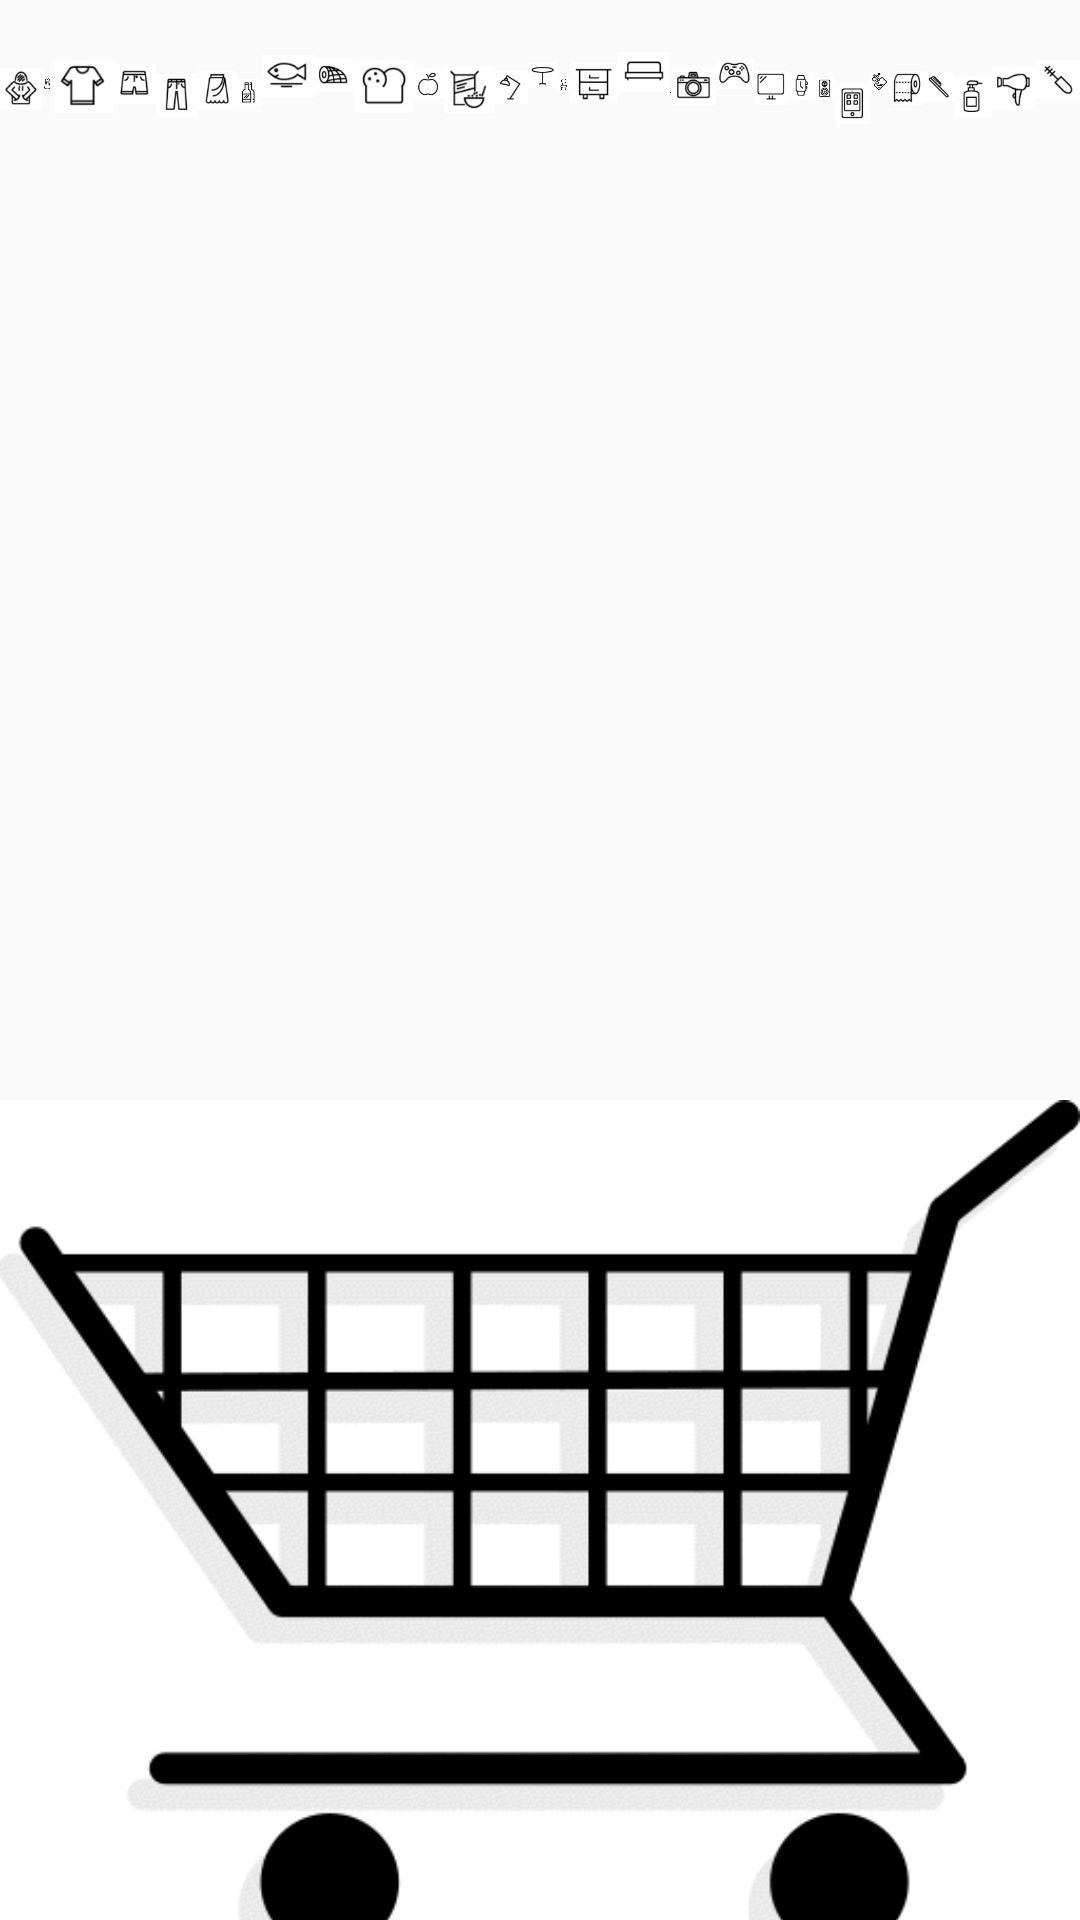

Android layout source for this screen:
<!-- AndroidManifest.xml: application theme AppTheme -->
<!-- res/layout/activity_main.xml -->
<?xml version="1.0" encoding="utf-8"?>
<LinearLayout android:layout_height="match_parent"
    android:layout_width="match_parent"
    android:orientation="vertical"
    xmlns:android="http://schemas.android.com/apk/res/android">

    <LinearLayout
        android:orientation="horizontal"
        android:layout_weight="6"
        android:id="@+id/toplinear"
        android:layout_width="match_parent"
        android:layout_height="500dp">
        
        <ImageView
            android:layout_weight="1"
            android:id="@+id/c1"
            android:layout_width="wrap_content"
            android:layout_height="wrap_content"
            android:src="@drawable/c1"
            android:tag="c1 긴팔티"
            />
        <ImageView
            android:layout_weight="1"
            android:id="@+id/c2"
            android:layout_width="wrap_content"
            android:layout_height="wrap_content"
            android:src="@drawable/c2"
            android:tag="c2 원피스"
            />
        <ImageView
            android:layout_weight="1"
            android:id="@+id/c3"
            android:layout_width="wrap_content"
            android:layout_height="wrap_content"
            android:src="@drawable/c3"
            android:tag="c3 반팔티"
            />
        <ImageView
            android:layout_weight="1"
            android:id="@+id/c4"
            android:layout_width="wrap_content"
            android:layout_height="wrap_content"
            android:src="@drawable/c4"
            android:tag="c4 반바지"
            />
        <ImageView
            android:layout_weight="1"
            android:id="@+id/c5"
            android:layout_width="wrap_content"
            android:layout_height="wrap_content"
            android:src="@drawable/c5"
            android:tag="c5 긴바지"
            />
        <ImageView
            android:layout_weight="1"
            android:id="@+id/c6"
            android:layout_width="wrap_content"
            android:layout_height="wrap_content"
            android:src="@drawable/c6"
            android:tag="c6 치마 "
            />

        
        <ImageView
            android:layout_weight="1"
            android:id="@+id/f1"
            android:layout_width="wrap_content"
            android:layout_height="wrap_content"
            android:src="@drawable/f1"
            android:tag="f1 음료수"
            />
        <ImageView
            android:layout_weight="1"
            android:id="@+id/f2"
            android:layout_width="wrap_content"
            android:layout_height="wrap_content"
            android:src="@drawable/f2"
            android:tag="f2 해산물"
            />
        <ImageView
            android:layout_weight="1"
            android:id="@+id/f3"
            android:layout_width="wrap_content"
            android:layout_height="wrap_content"
            android:src="@drawable/f3"
            android:tag="f3 고기 "
            />
        <ImageView
            android:layout_weight="1"
            android:id="@+id/f4"
            android:layout_width="wrap_content"
            android:layout_height="wrap_content"
            android:src="@drawable/f4"
            android:tag="f4 빵  "
            />
        <ImageView
            android:layout_weight="1"
            android:id="@+id/f5"
            android:layout_width="wrap_content"
            android:layout_height="wrap_content"
            android:src="@drawable/f5"
            android:tag="f5 과일 "
            />
        <ImageView
            android:layout_weight="1"
            android:id="@+id/f6"
            android:layout_width="wrap_content"
            android:layout_height="wrap_content"
            android:src="@drawable/f6"
            android:tag="f6 과자 "
            />

        
        <ImageView
            android:layout_weight="1"
            android:id="@+id/fu1"
            android:layout_width="wrap_content"
            android:layout_height="wrap_content"
            android:src="@drawable/fu1"
            android:tag="u1 조명 "
            />
        <ImageView
            android:layout_weight="1"
            android:id="@+id/fu2"
            android:layout_width="wrap_content"
            android:layout_height="wrap_content"
            android:src="@drawable/fu2"
            android:tag="u2 테이블"
            />
        <ImageView
            android:layout_weight="1"
            android:id="@+id/fu3"
            android:layout_width="wrap_content"
            android:layout_height="wrap_content"
            android:src="@drawable/fu3"
            android:tag="u3 의자 "
            />
        <ImageView
            android:layout_weight="1"
            android:id="@+id/fu4"
            android:layout_width="wrap_content"
            android:layout_height="wrap_content"
            android:src="@drawable/fu4"
            android:tag="u4 수납장"
            />
        <ImageView
            android:layout_weight="1"
            android:id="@+id/fu5"
            android:layout_width="wrap_content"
            android:layout_height="wrap_content"
            android:src="@drawable/fu5"
            android:tag="u5 침대 "
            />
        <ImageView
            android:layout_weight="1"
            android:id="@+id/fu6"
            android:layout_width="wrap_content"
            android:layout_height="wrap_content"
            android:src="@drawable/fu6"
            android:tag="u6 화장대"
            />

        
        <ImageView
            android:layout_weight="1"
            android:id="@+id/a1"
            android:layout_width="wrap_content"
            android:layout_height="wrap_content"
            android:src="@drawable/a1"
            android:tag="a1 카메라"
            />
        <ImageView
            android:layout_weight="1"
            android:id="@+id/a2"
            android:layout_width="wrap_content"
            android:layout_height="wrap_content"
            android:src="@drawable/a2"
            android:tag="a2 게임기"
            />
        <ImageView
            android:layout_weight="1"
            android:id="@+id/a3"
            android:layout_width="wrap_content"
            android:layout_height="wrap_content"
            android:src="@drawable/a3"
            android:tag="a3 모니터"
            />
        <ImageView
            android:layout_weight="1"
            android:id="@+id/a4"
            android:layout_width="wrap_content"
            android:layout_height="wrap_content"
            android:src="@drawable/a4"
            android:tag="a4 시계 "
            />
        <ImageView
            android:layout_weight="1"
            android:id="@+id/a5"
            android:layout_width="wrap_content"
            android:layout_height="wrap_content"
            android:src="@drawable/a5"
            android:tag="a5 스피커"
            />
        <ImageView
            android:layout_weight="1"
            android:id="@+id/a6"
            android:layout_width="wrap_content"
            android:layout_height="wrap_content"
            android:src="@drawable/a6"
            android:tag="a6 핸드폰"
            />

        
        <ImageView
            android:layout_weight="1"
            android:id="@+id/b1"
            android:layout_width="wrap_content"
            android:layout_height="wrap_content"
            android:src="@drawable/b1"
            android:tag="b1 세제 "
            />
        <ImageView
            android:layout_weight="1"
            android:id="@+id/b2"
            android:layout_width="wrap_content"
            android:layout_height="wrap_content"
            android:src="@drawable/b2"
            android:tag="b2 휴지 "
            />
        <ImageView
            android:layout_weight="1"
            android:id="@+id/b3"
            android:layout_width="wrap_content"
            android:layout_height="wrap_content"
            android:src="@drawable/b3"
            android:tag="b3 칫솔 "
            />
        <ImageView
            android:layout_weight="1"
            android:id="@+id/b4"
            android:layout_width="wrap_content"
            android:layout_height="wrap_content"
            android:src="@drawable/b4"
            android:tag="b4 샴푸 "
            />
        <ImageView
            android:layout_weight="1"
            android:id="@+id/b5"
            android:layout_width="wrap_content"
            android:layout_height="wrap_content"
            android:src="@drawable/b5"
            android:tag="b5 드라이"
            />
        <ImageView
            android:layout_weight="1"
            android:id="@+id/b6"
            android:layout_width="wrap_content"
            android:layout_height="wrap_content"
            android:src="@drawable/b6"
            android:tag="b6 청소용"
            />
    </LinearLayout>

    <LinearLayout
        android:layout_weight="1"
        android:id="@+id/bottomlinear"
        android:layout_width="match_parent"
        android:layout_height="300dp">

        <ImageView
            android:layout_width="match_parent"
            android:layout_height="300dp"
            android:src="@drawable/shoppingcart"/>

    </LinearLayout>

</LinearLayout>
<!-- resources referenced by this layout -->
<resources>
  <!-- drawable a1: png bitmap (drawable, 2581 bytes) -->
  <!-- drawable a2: png bitmap (drawable, 2824 bytes) -->
  <!-- drawable a3: png bitmap (drawable, 1430 bytes) -->
  <!-- drawable a4: png bitmap (drawable, 1851 bytes) -->
  <!-- drawable a5: png bitmap (drawable, 2432 bytes) -->
  <!-- drawable a6: png bitmap (drawable, 2178 bytes) -->
  <!-- drawable b1: png bitmap (drawable, 2634 bytes) -->
  <!-- drawable b2: png bitmap (drawable, 2811 bytes) -->
  <!-- drawable b3: png bitmap (drawable, 1979 bytes) -->
  <!-- drawable b4: png bitmap (drawable, 1824 bytes) -->
  <!-- drawable b5: png bitmap (drawable, 2327 bytes) -->
  <!-- drawable b6: png bitmap (drawable, 1856 bytes) -->
  <!-- drawable c1: png bitmap (drawable, 3122 bytes) -->
  <!-- drawable c2: png bitmap (drawable, 2302 bytes) -->
  <!-- drawable c3: png bitmap (drawable, 2125 bytes) -->
  <!-- drawable c4: png bitmap (drawable, 2239 bytes) -->
  <!-- drawable c5: png bitmap (drawable, 2580 bytes) -->
  <!-- drawable c6: png bitmap (drawable, 2750 bytes) -->
  <!-- drawable f1: png bitmap (drawable, 2130 bytes) -->
  <!-- drawable f2: png bitmap (drawable, 2184 bytes) -->
  <!-- drawable f3: png bitmap (drawable, 2467 bytes) -->
  <!-- drawable f4: png bitmap (drawable, 2263 bytes) -->
  <!-- drawable f5: png bitmap (drawable, 2196 bytes) -->
  <!-- drawable f6: png bitmap (drawable, 2791 bytes) -->
  <!-- drawable fu1: png bitmap (drawable, 1947 bytes) -->
  <!-- drawable fu2: png bitmap (drawable, 1620 bytes) -->
  <!-- drawable fu3: png bitmap (drawable, 2264 bytes) -->
  <!-- drawable fu4: png bitmap (drawable, 1290 bytes) -->
  <!-- drawable fu5: png bitmap (drawable, 952 bytes) -->
  <!-- drawable fu6: png bitmap (drawable, 1853 bytes) -->
  <!-- drawable shoppingcart: png bitmap (drawable, 23015 bytes) -->
  <style name="AppTheme" parent="Theme.AppCompat.Light.DarkActionBar">
          
          <item name="colorPrimary">@color/colorPrimary</item>
          <item name="colorPrimaryDark">@color/colorPrimaryDark</item>
          <item name="colorAccent">@color/colorAccent</item>
      </style>
  <color name="colorPrimary">#3F51B5</color>
  <color name="colorPrimaryDark">#303F9F</color>
  <color name="colorAccent">#FF4081</color>
</resources>
